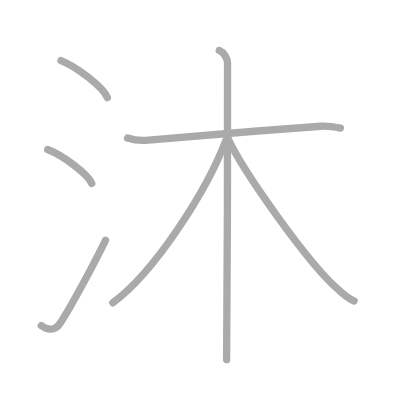
t = 0.00 s
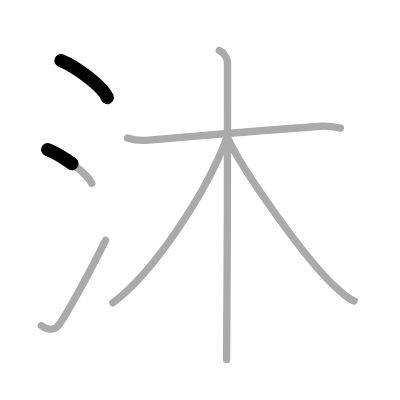
t = 1.50 s
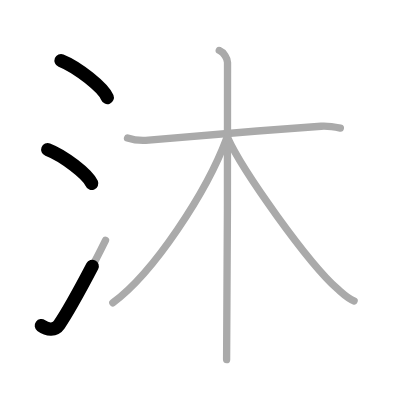
t = 2.75 s
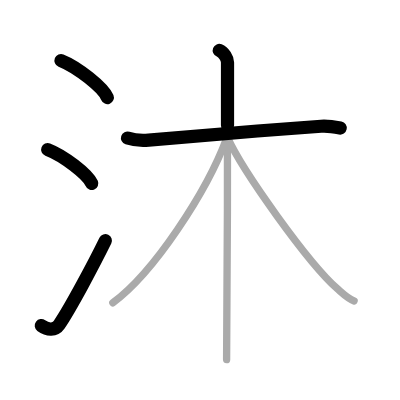
t = 4.25 s
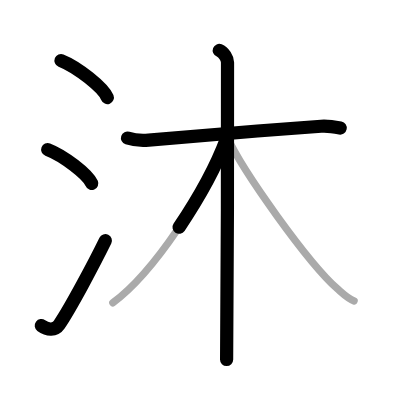
t = 5.50 s
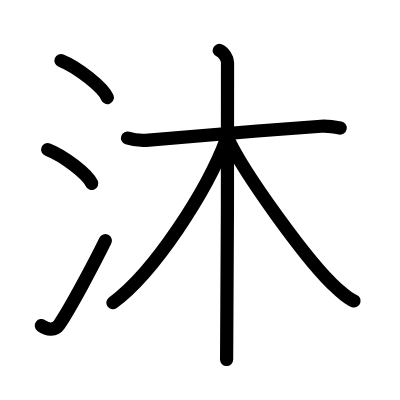
t = 7.00 s

The animated SVG that drew these frames (rendered in a browser with its animation timeline set to each time). Animation: 7 SMIL elements (animate=7); one cycle of 7.00 s.

<?xml version="1.0" standalone="no"?>
<!DOCTYPE svg PUBLIC "-//W3C//DTD SVG 1.1//EN"   "http://www.w3.org/Graphics/SVG/1.1/DTD/svg11.dtd">
<svg width="400px" height="400px"  version="1.1" xmlns="http://www.w3.org/2000/svg">
  <defs>
    <marker id="Triangle" viewBox="0 0 10 10" refX="0" refY="5" markerUnits="strokeWidth" markerWidth="3" style="stroke-opacity:0%;fill:#aaaaaa;" markerHeight="2" orient="auto">
      <path d="M 0 0 L 10 5 L 0 10 z" />
    </marker>
    
    <marker id="Arrow" viewBox="0 0 10 10" refX="5" refY="5" markerUnits="strokeWidth" markerWidth="1.8" style="stroke-opacity:0%;fill:#770000;" markerHeight="2" orient="auto">
      <path d="M 0 4 L 6 4 L 4 1 L 10 5 L 4 9 L 6 6 L 0 6 z" />
        <circle cx="5" cy="5" r="5" />
      </marker>
    
    <marker id="TriangleRed" viewBox="0 0 10 10" refX="0" refY="5" markerUnits="strokeWidth" markerWidth="3" style="stroke-opacity:0%;fill:#CC0000;" markerHeight="2" orient="auto">
      <path d="M 0 0 L 10 5 L 0 10 z" />
    </marker>
    
    <marker id="ArrowRed" viewBox="0 0 10 10" refX="5" refY="5" markerUnits="strokeWidth" markerWidth="1.8" style="stroke-opacity:0%;fill:#CC0000;" markerHeight="2" orient="auto">
      <path d="M 0 4 L 6 4 L 4 1 L 10 5 L 4 9 L 6 6 L 0 6 z" />
        <circle cx="5" cy="5" r="5" />
      </marker>
    
  </defs>
  
  <path style="fill:#ffffff; fill-opacity:100%; fill-rule:evenodd; stroke-width:0;" d="M 0 0 L 400px 0 L 400px 400px L 0 400px L 0 0" />

  <g transform="scale(3.6697247706422 3.6697247706422)">
<path style="fill:none; fill-opacity:0%; fill-rule:evenodd; stroke:#aaaaaa; stroke-opacity:100%; stroke-width: 1.5pt; stroke-linejoin:round; stroke-linecap:round;" d="M16.63 16.5c4.45 1.78 11.5 7.32 12.62 10.09"></path>
<path style="fill:none; fill-opacity:0%; fill-rule:evenodd; stroke:#aaaaaa; stroke-opacity:100%; stroke-width: 1.5pt; stroke-linejoin:round; stroke-linecap:round;" d="M13 40.75c4.24 1.63 10.94 6.71 12 9.25"></path>
<path style="fill:none; fill-opacity:0%; fill-rule:evenodd; stroke:#aaaaaa; stroke-opacity:100%; stroke-width: 1.5pt; stroke-linejoin:round; stroke-linecap:round;" d="M11.25 88.73c1.71 1.27 3.78 1.32 4.86-0.25c3.14-4.57 9.79-17.16 12.64-22.99"></path>
<path style="fill:none; fill-opacity:0%; fill-rule:evenodd; stroke:#aaaaaa; stroke-opacity:100%; stroke-width: 1.5pt; stroke-linejoin:round; stroke-linecap:round;" d="M34.75 37.61c1.75 0.57 3.74 0.75 5.75 0.57c10.25-0.93 31.5-2.68 47-3.78c2-0.14 3.25 0.1 5.25 0.5"></path>
<path style="fill:none; fill-opacity:0%; fill-rule:evenodd; stroke:#aaaaaa; stroke-opacity:100%; stroke-width: 1.5pt; stroke-linejoin:round; stroke-linecap:round;" d="M59.75 13.75C61 14.25 62 15.97 62 17c0 10.5 0 74.75-0.25 81"></path>
<path style="fill:none; fill-opacity:0%; fill-rule:evenodd; stroke:#aaaaaa; stroke-opacity:100%; stroke-width: 1.5pt; stroke-linejoin:round; stroke-linecap:round;" d="M61.75 37.75c-5.38 14.46-19.81 36.56-31 44.75"></path>
<path style="fill:none; fill-opacity:0%; fill-rule:evenodd; stroke:#aaaaaa; stroke-opacity:100%; stroke-width: 1.5pt; stroke-linejoin:round; stroke-linecap:round;" d="M62 37.5c4.15 9.25 22.05 34.25 29.87 41.14c1.92 1.69 3.01 2.8 4.63 3.36"></path>

<path style="fill:none; fill-opacity:0%; fill-rule:evenodd; stroke:#000000; stroke-opacity:100%; stroke-width: 2.7pt; stroke-linejoin:round; stroke-linecap:round;" d="M16.63 16.5c4.45 1.78 11.5 7.32 12.62 10.09" pathLength="100" stroke-dashoffset="100" stroke-dasharray="100 105"><animate id="dashAnim1" attributeName="stroke-dashoffset" from="100" to="0" dur="1s" calcMode="linear" fill="freeze"/></path>
<path style="fill:none; fill-opacity:0%; fill-rule:evenodd; stroke:#000000; stroke-opacity:100%; stroke-width: 2.7pt; stroke-linejoin:round; stroke-linecap:round;" d="M13 40.75c4.24 1.63 10.94 6.71 12 9.25" pathLength="100" stroke-dashoffset="100" stroke-dasharray="100 105"><animate id="dashAnim2" attributeName="stroke-dashoffset" from="100" to="0" dur="1s" calcMode="linear" begin="dashAnim1.end" fill="freeze"/></path>
<path style="fill:none; fill-opacity:0%; fill-rule:evenodd; stroke:#000000; stroke-opacity:100%; stroke-width: 2.7pt; stroke-linejoin:round; stroke-linecap:round;" d="M11.25 88.73c1.71 1.27 3.78 1.32 4.86-0.25c3.14-4.57 9.79-17.16 12.64-22.99" pathLength="100" stroke-dashoffset="100" stroke-dasharray="100 105"><animate id="dashAnim3" attributeName="stroke-dashoffset" from="100" to="0" dur="1s" calcMode="linear" begin="dashAnim2.end" fill="freeze"/></path>
<path style="fill:none; fill-opacity:0%; fill-rule:evenodd; stroke:#000000; stroke-opacity:100%; stroke-width: 2.7pt; stroke-linejoin:round; stroke-linecap:round;" d="M34.75 37.61c1.75 0.57 3.74 0.75 5.75 0.57c10.25-0.93 31.5-2.68 47-3.78c2-0.14 3.25 0.1 5.25 0.5" pathLength="100" stroke-dashoffset="100" stroke-dasharray="100 105"><animate id="dashAnim4" attributeName="stroke-dashoffset" from="100" to="0" dur="1s" calcMode="linear" begin="dashAnim3.end" fill="freeze"/></path>
<path style="fill:none; fill-opacity:0%; fill-rule:evenodd; stroke:#000000; stroke-opacity:100%; stroke-width: 2.7pt; stroke-linejoin:round; stroke-linecap:round;" d="M59.75 13.75C61 14.25 62 15.97 62 17c0 10.5 0 74.75-0.25 81" pathLength="100" stroke-dashoffset="100" stroke-dasharray="100 105"><animate id="dashAnim5" attributeName="stroke-dashoffset" from="100" to="0" dur="1s" calcMode="linear" begin="dashAnim4.end" fill="freeze"/></path>
<path style="fill:none; fill-opacity:0%; fill-rule:evenodd; stroke:#000000; stroke-opacity:100%; stroke-width: 2.7pt; stroke-linejoin:round; stroke-linecap:round;" d="M61.75 37.75c-5.38 14.46-19.81 36.56-31 44.75" pathLength="100" stroke-dashoffset="100" stroke-dasharray="100 105"><animate id="dashAnim6" attributeName="stroke-dashoffset" from="100" to="0" dur="1s" calcMode="linear" begin="dashAnim5.end" fill="freeze"/></path>
<path style="fill:none; fill-opacity:0%; fill-rule:evenodd; stroke:#000000; stroke-opacity:100%; stroke-width: 2.7pt; stroke-linejoin:round; stroke-linecap:round;" d="M62 37.5c4.15 9.25 22.05 34.25 29.87 41.14c1.92 1.69 3.01 2.8 4.63 3.36" pathLength="100" stroke-dashoffset="100" stroke-dasharray="100 105"><animate id="dashAnim7" attributeName="stroke-dashoffset" from="100" to="0" dur="1s" calcMode="linear" begin="dashAnim6.end" fill="freeze"/></path>

</g>

</svg>  
          
